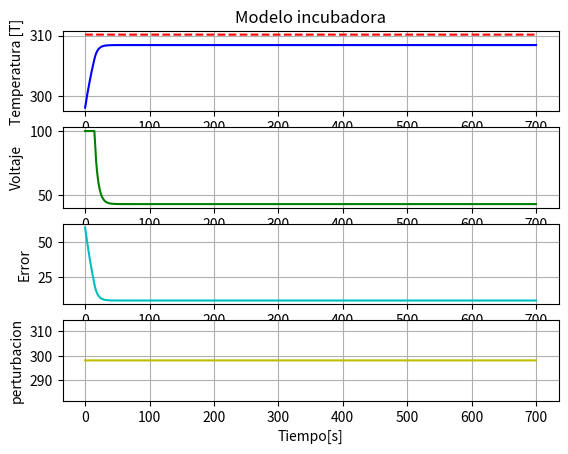

Write the Python code that produced this figure.
"""
Created on Sun Dec 19 19:44:17 2021

[redacted]
"""

import numpy as np
import matplotlib.pyplot as plt

#parametros

rho_a = 1.184 #[Kg/m^3]
m = 0.3552 #[Kg]
c_p = 1007 #[j/(Kg*K)]
I = 2 #[A]
Vol_punto = 0.5/60 #[m^3/s]
Vol_incu = 0.3 #[m^3]
m_punto = Vol_punto*rho_a #[Kg/min]
k_u = I/(m_punto*c_p)
Tao = m/m_punto #[min]
d = 298.15 #[K]

#Condiciones iniciales y finales
t_0 = 0
T_0 = 298.15 #[k]
V_0 = 50
t_f = 700
dt = 0.01
y_sp = 310.15 #[K]
K_p = (1/k_u)

Iteraciones = round(t_f/dt)

t = np.linspace(t_0,t_f, (Iteraciones+1))
errorc = np.zeros(Iteraciones+1)
ysp = np.zeros(Iteraciones+1)
Uc_euler = np.zeros(Iteraciones+1)
d_dif=np.zeros(Iteraciones+1)
V = 0
u = V
#Ecuación del método de euler

X_dif = np.zeros(Iteraciones+1)
X = T_0

for i in range(0,Iteraciones+1):
 
    X_dif[i] = X
    dXdt = (-X+(k_u*u)+d)/Tao
    X = X + dXdt*dt
    ec = (y_sp - X)*100/20
    errorc[i]= ec
    ysp[i]= y_sp
    uc = K_p * ec
    if uc > 100:
        uc = 100
    Uc_euler[i] = uc
    u = 120*uc/100+0
    d_dif[i] = d
   
#Gráfica
plt.figure(1) 
plt.subplot(411)
plt.plot(t,X_dif, 'b-', label = 'Temperatura')
plt.plot(t,ysp, 'r--', label = 'Y_sp')
plt.title("Modelo incubadora")
plt.ylabel("Temperatura [T]")
plt.grid(True) #divisiones en la grafica
plt.subplot(412)
plt.plot(t,Uc_euler, 'g-', label = 'Voltaje')
plt.xlabel("Tiempo [s]")
plt.ylabel("Voltaje")
plt.grid(True)
plt.subplot(413)
plt.plot(t,errorc, 'c-', label = 'Error')
plt.ylabel('Error')
plt.xlabel('Tiempo[s]')
plt.grid(True)
plt.subplot(414)
plt.plot(t,d_dif, 'y-', label = 'Perturbacion')
plt.ylabel('perturbacion')
plt.xlabel('Tiempo[s]')
plt.grid(True)